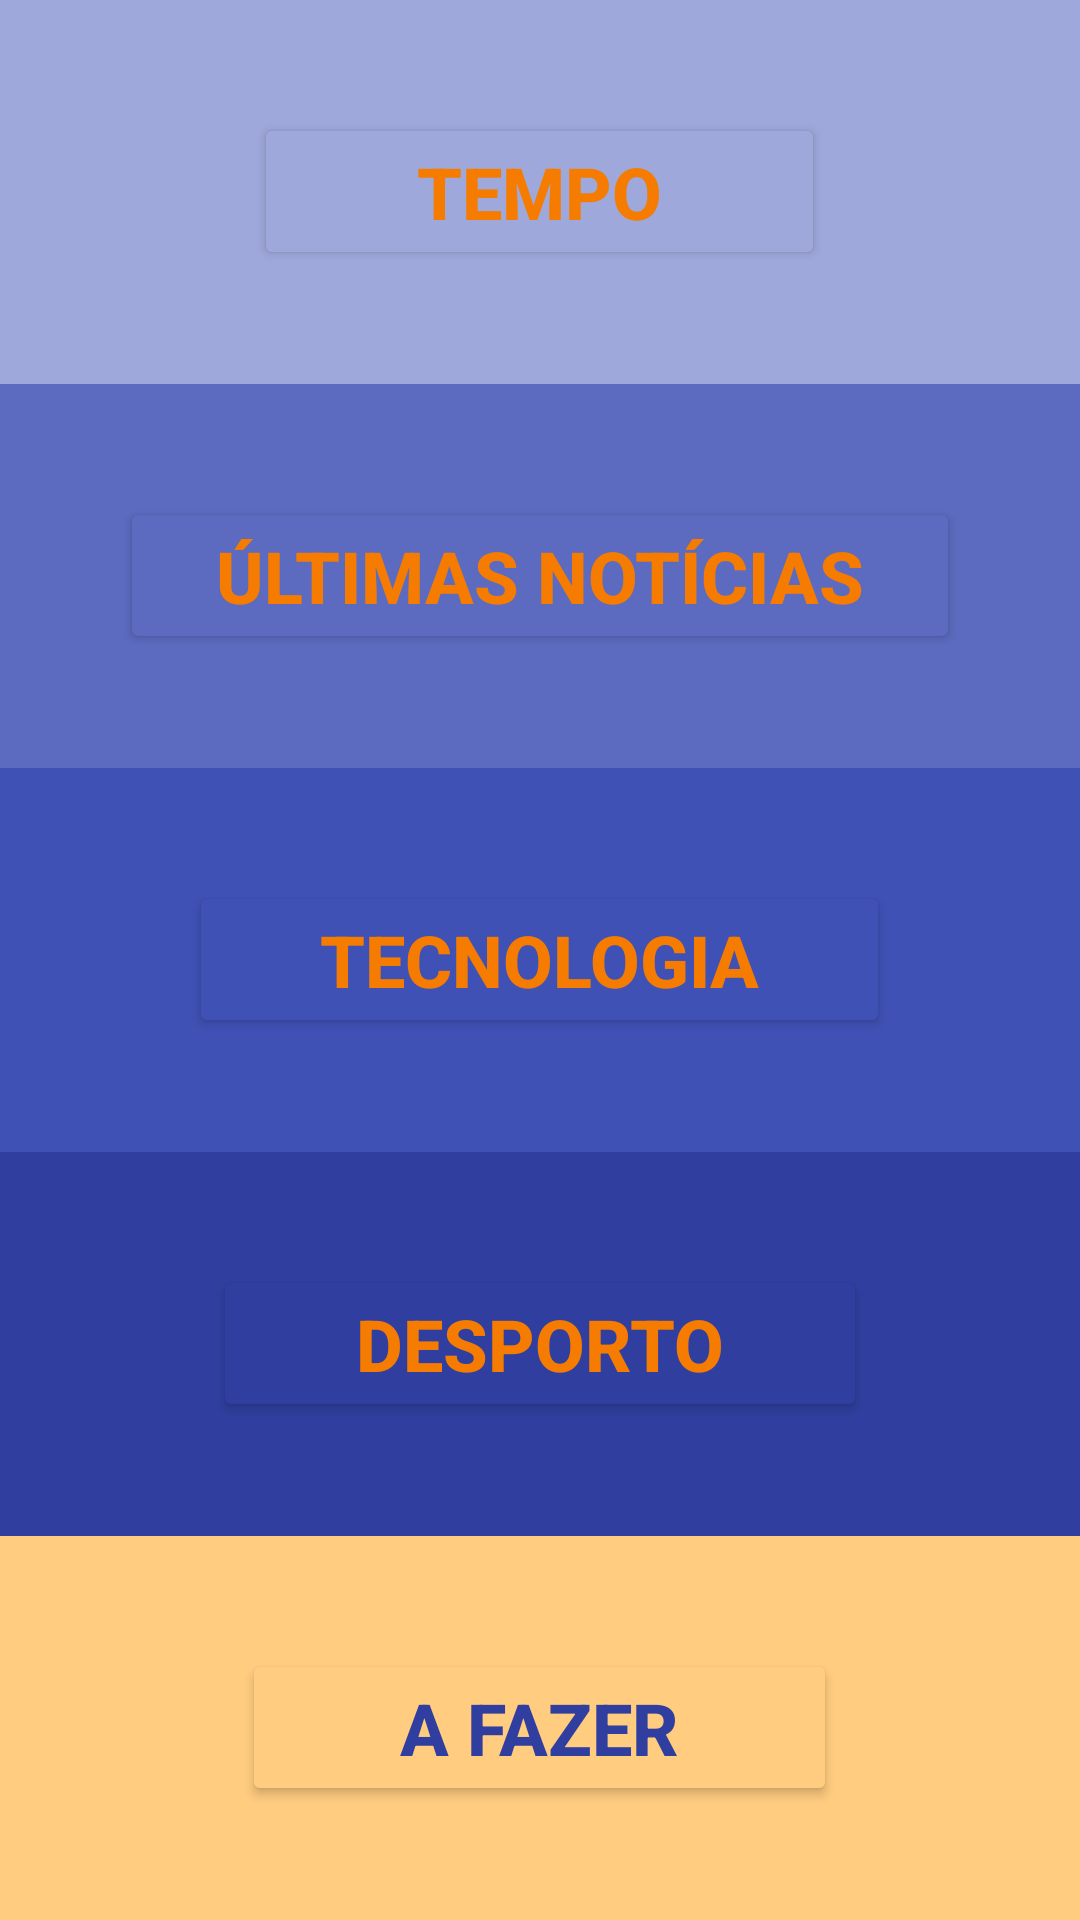

The Android layout XML behind this screen, and the referenced resources:
<!-- AndroidManifest.xml: application theme Theme.MyNews -->
<!-- res/layout/activity_main.xml -->
<?xml version="1.0" encoding="utf-8"?>
<LinearLayout xmlns:android="http://schemas.android.com/apk/res/android"
    xmlns:app="http://schemas.android.com/apk/res-auto"
    xmlns:tools="http://schemas.android.com/tools"
    android:layout_width="match_parent"
    android:layout_height="match_parent"
    android:alpha="1"
    android:orientation="vertical"
    tools:context=".MainActivity">

    <LinearLayout
        android:layout_width="match_parent"
        android:layout_height="match_parent"
        android:layout_weight="1"
        android:background="@color/blue_200"
        android:elevation="16dp"
        android:orientation="horizontal"
        app:strokeColor="@color/green"
        app:strokeWidth="2dp">

        <TextView
            android:id="@+id/textView5"
            android:layout_width="wrap_content"
            android:layout_height="wrap_content"
            android:layout_weight="2" />

        <Button
            android:id="@+id/weatherButton"
            android:layout_width="wrap_content"
            android:layout_height="wrap_content"
            android:layout_gravity="center_vertical"
            android:layout_weight="2"
            android:backgroundTint="@color/blue_200"
            android:text="@string/update_weather"
            android:textColor="@color/orange_700"
            android:textSize="24sp"
            android:textStyle="bold"
            app:cornerRadius="10dp"
            app:icon="@drawable/ic_thermometer_half"
            app:iconGravity="start"
            app:iconPadding="0dp"
            app:iconSize="24dp"
            app:iconTint="@color/orange_700"
            app:layout_constraintBottom_toTopOf="@+id/newsButton"
            app:layout_constraintEnd_toEndOf="parent"
            app:layout_constraintStart_toStartOf="parent"
            app:layout_constraintTop_toTopOf="parent" />

        <TextView
            android:id="@+id/textView6"
            android:layout_width="wrap_content"
            android:layout_height="wrap_content"
            android:layout_weight="2" />

    </LinearLayout>

    <LinearLayout
        android:layout_width="match_parent"
        android:layout_height="match_parent"
        android:layout_weight="1"
        android:background="@color/blue_400"
        android:elevation="16dp"
        android:orientation="horizontal">

        <TextView
            android:id="@+id/textView7"
            android:layout_width="wrap_content"
            android:layout_height="wrap_content"
            android:layout_weight="2" />

        <Button
            android:id="@+id/newsButton"
            android:layout_width="wrap_content"
            android:layout_height="wrap_content"
            android:layout_gravity="center_vertical"
            android:layout_weight="2"
            android:backgroundTint="@color/blue_400"
            android:text="@string/update_news"
            android:textColor="@color/orange_700"
            android:textSize="24sp"
            android:textStyle="bold"
            app:cornerRadius="15dp"
            app:icon="@drawable/ic_newspaper"
            app:iconSize="24dp"
            app:iconTint="@color/orange_700"
            app:layout_constraintBottom_toTopOf="@+id/techButton"
            app:layout_constraintEnd_toEndOf="parent"
            app:layout_constraintStart_toStartOf="parent"
            app:layout_constraintTop_toBottomOf="@+id/weatherButton" />

        <TextView
            android:id="@+id/textView8"
            android:layout_width="wrap_content"
            android:layout_height="wrap_content"
            android:layout_weight="2" />
    </LinearLayout>

    <LinearLayout
        android:layout_width="match_parent"
        android:layout_height="match_parent"
        android:layout_weight="1"
        android:background="@color/blue_500"
        android:elevation="16dp"
        android:orientation="horizontal">

        <TextView
            android:id="@+id/textView9"
            android:layout_width="wrap_content"
            android:layout_height="wrap_content"
            android:layout_weight="2" />

        <Button
            android:id="@+id/techButton"
            android:layout_width="wrap_content"
            android:layout_height="wrap_content"
            android:layout_gravity="center_vertical"
            android:layout_weight="2"
            android:backgroundTint="@color/blue_500"
            android:text="@string/tech"
            android:textColor="@color/orange_700"
            android:textSize="24sp"
            android:textStyle="bold"
            app:cornerRadius="15dp"
            app:icon="@drawable/ic_hdd"
            app:iconSize="25dp"
            app:iconTint="@color/orange_700"
            app:layout_constraintBottom_toTopOf="@+id/todoButton"
            app:layout_constraintEnd_toEndOf="parent"
            app:layout_constraintStart_toStartOf="parent"
            app:layout_constraintTop_toBottomOf="@+id/newsButton" />

        <TextView
            android:id="@+id/textView10"
            android:layout_width="wrap_content"
            android:layout_height="wrap_content"
            android:layout_weight="2" />
    </LinearLayout>

    <LinearLayout
        android:layout_width="match_parent"
        android:layout_height="match_parent"
        android:layout_weight="1"
        android:background="@color/blue_700"
        android:elevation="16dp"
        android:orientation="horizontal">

        <TextView
            android:id="@+id/textView11"
            android:layout_width="wrap_content"
            android:layout_height="wrap_content"
            android:layout_weight="2" />

        <Button
            android:id="@+id/sportButton"
            android:layout_width="wrap_content"
            android:layout_height="wrap_content"
            android:layout_gravity="center_vertical"
            android:layout_weight="2"
            android:backgroundTint="@color/blue_700"
            android:text="@string/sport"
            android:textColor="@color/orange_700"
            android:textSize="24sp"
            android:textStyle="bold"
            app:cornerRadius="15dp"
            app:icon="@drawable/ic_sports_12"
            app:iconSize="30dp"
            app:iconTint="@color/orange_700"
            app:layout_constraintBottom_toTopOf="@+id/todoButton"
            app:layout_constraintEnd_toEndOf="parent"
            app:layout_constraintStart_toStartOf="parent"
            app:layout_constraintTop_toBottomOf="@+id/newsButton" />

        <TextView
            android:id="@+id/textView12"
            android:layout_width="wrap_content"
            android:layout_height="wrap_content"
            android:layout_weight="2" />
    </LinearLayout>

    <LinearLayout
        android:layout_width="match_parent"
        android:layout_height="match_parent"
        android:layout_weight="1"
        android:background="@color/orange_200"
        android:elevation="16dp">

        <TextView
            android:layout_width="wrap_content"
            android:layout_height="wrap_content"
            android:layout_weight="2" />

        <Button
            android:id="@+id/todoButton"
            android:layout_width="wrap_content"
            android:layout_height="wrap_content"
            android:layout_gravity="center_vertical"
            android:layout_weight="2"
            android:backgroundTint="@color/orange_200"
            android:text="@string/todo"
            android:textColor="@color/blue_700"
            android:textSize="24sp"
            android:textStyle="bold"
            app:cornerRadius="15dp"
            app:icon="@drawable/ic_list_task"
            app:iconSize="24dp"
            app:iconTint="@color/blue_700"
            app:layout_constraintBottom_toBottomOf="parent"
            app:layout_constraintEnd_toEndOf="parent"
            app:layout_constraintStart_toStartOf="parent"
            app:layout_constraintTop_toBottomOf="@+id/techButton" />

        <TextView
            android:layout_width="wrap_content"
            android:layout_height="wrap_content"
            android:layout_weight="2" />
    </LinearLayout>
</LinearLayout>
<!-- resources referenced by this layout -->
<resources>
  <color name="blue_200">#FF9FA8DA</color>
  <color name="blue_400">#5C6BC0</color>
  <color name="blue_500">#FF3F51B5</color>
  <color name="blue_700">#FF303F9F</color>
  <color name="green">#00C853</color>
  <color name="orange_200">#FFCC80</color>
  <color name="orange_700">#F57C00</color>
  <!-- drawable ic_hdd (drawable) -->
  <vector xmlns:android="http://schemas.android.com/apk/res/android"
      android:width="16dp"
      android:height="16dp"
      android:viewportWidth="16"
      android:viewportHeight="16">
    <path
        android:pathData="M4.5,11a0.5,0.5 0,1 0,0 -1,0.5 0.5,0 0,0 0,1zM3,10.5a0.5,0.5 0,1 1,-1 0,0.5 0.5,0 0,1 1,0z"
        android:fillColor="@color/black"/>
    <path
        android:pathData="M16,11a2,2 0,0 1,-2 2H2a2,2 0,0 1,-2 -2V9.51c0,-0.418 0.105,-0.83 0.305,-1.197l2.472,-4.531A1.5,1.5 0,0 1,4.094 3h7.812a1.5,1.5 0,0 1,1.317 0.782l2.472,4.53c0.2,0.368 0.305,0.78 0.305,1.198V11zM3.655,4.26 L1.592,8.043C1.724,8.014 1.86,8 2,8h12c0.14,0 0.276,0.014 0.408,0.042L12.345,4.26a0.5,0.5 0,0 0,-0.439 -0.26H4.094a0.5,0.5 0,0 0,-0.44 0.26zM1,10v1a1,1 0,0 0,1 1h12a1,1 0,0 0,1 -1v-1a1,1 0,0 0,-1 -1H2a1,1 0,0 0,-1 1z"
        android:fillColor="@color/black"/>
  </vector>
  <!-- drawable ic_newspaper (drawable) -->
  <vector xmlns:android="http://schemas.android.com/apk/res/android"
      android:width="16dp"
      android:height="16dp"
      android:viewportWidth="16"
      android:viewportHeight="16">
    <path
        android:pathData="M0,2.5A1.5,1.5 0,0 1,1.5 1h11A1.5,1.5 0,0 1,14 2.5v10.528c0,0.3 -0.05,0.654 -0.238,0.972h0.738a0.5,0.5 0,0 0,0.5 -0.5v-9a0.5,0.5 0,0 1,1 0v9a1.5,1.5 0,0 1,-1.5 1.5H1.497A1.497,1.497 0,0 1,0 13.5v-11zM12,14c0.37,0 0.654,-0.211 0.853,-0.441 0.092,-0.106 0.147,-0.279 0.147,-0.531V2.5a0.5,0.5 0,0 0,-0.5 -0.5h-11a0.5,0.5 0,0 0,-0.5 0.5v11c0,0.278 0.223,0.5 0.497,0.5H12z"
        android:fillColor="@color/black"/>
    <path
        android:pathData="M2,3h10v2L2,5L2,3zM2,6h4v3L2,9L2,6zM2,10h4v1L2,11v-1zM2,12h4v1L2,13v-1zM7,6h2v1L7,7L7,6zM10,6h2v1h-2L10,6zM7,8h2v1L7,9L7,8zM10,8h2v1h-2L10,8zM7,10h2v1L7,11v-1zM10,10h2v1h-2v-1zM7,12h2v1L7,13v-1zM10,12h2v1h-2v-1z"
        android:fillColor="@color/black"/>
  </vector>
  <!-- drawable ic_thermometer_half (drawable) -->
  <vector xmlns:android="http://schemas.android.com/apk/res/android"
      android:width="16dp"
      android:height="16dp"
      android:viewportWidth="16"
      android:viewportHeight="16">
    <path
        android:pathData="M9.5,12.5a1.5,1.5 0,1 1,-2 -1.415V6.5a0.5,0.5 0,0 1,1 0v4.585a1.5,1.5 0,0 1,1 1.415z"
        android:fillColor="@color/black"/>
    <path
        android:pathData="M5.5,2.5a2.5,2.5 0,0 1,5 0v7.55a3.5,3.5 0,1 1,-5 0V2.5zM8,1a1.5,1.5 0,0 0,-1.5 1.5v7.987l-0.167,0.15a2.5,2.5 0,1 0,3.333 0l-0.166,-0.15V2.5A1.5,1.5 0,0 0,8 1z"
        android:fillColor="@color/black"/>
  </vector>
  <string name="sport">Desporto</string>
  <string name="tech">Tecnologia</string>
  <string name="todo">A fazer</string>
  <string name="update_news">Últimas Notícias</string>
  <string name="update_weather">Tempo</string>
  <style name="Theme.MyNews" parent="Theme.MaterialComponents.DayNight.DarkActionBar">
          
          <item name="colorPrimary">@color/blue_500</item>
          <item name="colorPrimaryVariant">@color/blue_700</item>
          <item name="colorOnPrimary">@color/white</item>
          
          <item name="colorSecondary">@color/orange_200</item>
          <item name="colorSecondaryVariant">@color/orange_700</item>
          <item name="colorOnSecondary">@color/black</item>
          
          <item name="android:statusBarColor" tools:targetApi="l">?attr/colorPrimaryVariant</item>
          
      </style>
  <color name="black">#FF000000</color>
  <color name="white">#FFFFFFFF</color>
</resources>
